Photos from the image-classification dataset "datasets" in the GitHub repository Srinadhch07/neuralforge-api. Its 2 classes are: turmeric healthy, turmeric leaf spot.

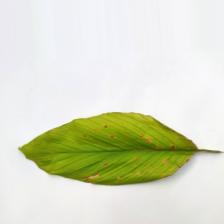
Label: turmeric leaf spot

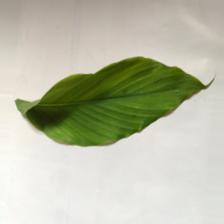
Label: turmeric healthy

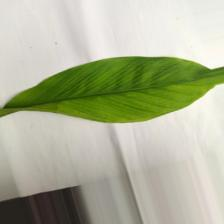
Label: turmeric healthy

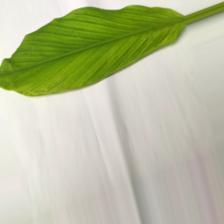
Label: turmeric healthy

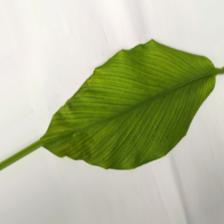
Label: turmeric healthy

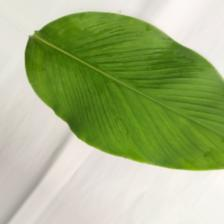
Label: turmeric healthy
